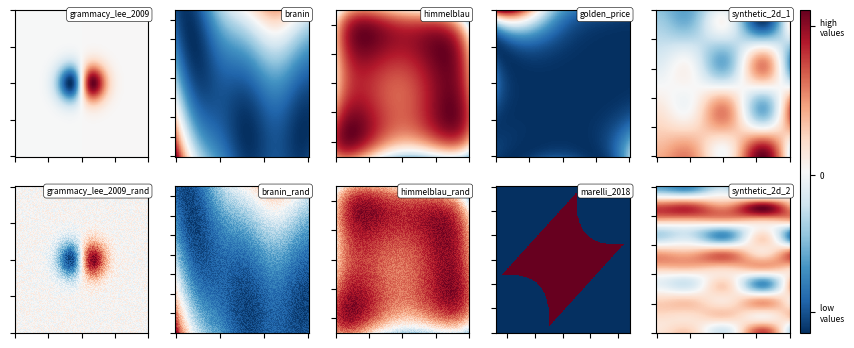

Python code for this plot: (Note: this script raises an exception after producing the figure.)
import typing

import numpy as np


# TODO : add time series https://link.springer.com/content/pdf/10.1023/A:1012474916001.pdf


def check_2d(x: np.ndarray):
    if len(x.shape) != 2 or x.shape[1] != 2:
        raise ValueError("fail to understand input data")


def marelli_2018(x: typing.Iterable[typing.Iterable]):
    x_ = np.array(x)
    check_2d(x_)
    x1, x2 = x_[:, 0], x_[:, 1]
    a1 = 3 + 0.1 * (x1 - x2) ** 2 - (x1 + x2) / np.sqrt(2)
    a2 = 3 + 0.1 * (x1 - x2) ** 2 + (x1 + x2) / np.sqrt(2)
    a3 = (x1 - x2) + 3 * np.sqrt(2)
    a4 = (x2 - x1) + 3 * np.sqrt(2)
    g = a1
    for a in [a2, a3, a4]:
        g = np.where(g < a, g, a)

    g = np.where(g <= 0, 0, 1)
    return g


def annie_sauer_2021(x: typing.Iterable[typing.Iterable]):
    """
    f (x) =
    - 1.35 cos(12πx) x ∈ [0, 0.33]
    - 1.35 x ∈ [0.33, 0.66]
    - 1.35 cos(6πx) x ∈ [0.66, 1].
    """
    x_ = np.array(x)
    y = np.where(x_ < 0, np.nan, x_)
    y = np.where(x_ < 0.33, 1.35 * np.cos(12 * np.pi * x_), y)
    y = np.where(x_ < 0.66, 1.35, y)
    y = np.where(x_ <= 1, 1.35 * np.cos(6 * np.pi * x_), y)
    y = np.where(x_ > 1, np.nan, y)
    return y


def grammacy_lee_2009(x: typing.Iterable[typing.Iterable]):
    """ (x1, x2) = 10 x_1 exp (−x^2_1 − x^2_2) for x1, x2 ∈ [−2, 4]"""

    x_ = np.array(x)

    check_2d(x_)

    x_square = x_ ** 2
    return 10 * x_[:, 0] * np.exp(-x_square[:, 0] - x_square[:, 1])


def himmelblau(x: typing.Iterable[typing.Iterable]):
    x_ = np.array(x)

    check_2d(x_)

    return 1 - ((x_[:, 0] ** 2 + x_[:, 1] - 11) ** 2 + (
            x_[:, 0] + x_[:, 1] ** 2 - 7) ** 2) / 75


def branin(x: typing.Iterable[typing.Iterable],
           a=1, b=5.1 / (4 * pow(np.pi, 2)), c=5 / np.pi, r=6,
           s=10, t=1 / (8 * np.pi)):
    x_ = np.array(x)
    check_2d(x_)
    return (a * (x_[:, 1] - b * x_[:, 0] ** 2 + c * x_[:, 0] - r) ** 2 + s * (
            1 - t) * np.cos(x_[:, 0]) + s) / 25


def golden_price(x):
    x_ = np.array(x)
    check_2d(x)
    xx, yy = x_[:, 0], x_[:, 1]
    return ((1 + (xx + yy + 1) ** 2 * (
            19 - 14 * xx + 3 * xx ** 2 - 14 * yy + 6 * xx * yy + 3 * yy ** 2)) * (
                    30 + (2 * xx - 3 * yy) ** 2 * (
                    18 - 32 * xx + 12 * xx ** 2 + 48 * yy - 36 * xx * yy + 27 * yy ** 2))) / 500


def synthetic_2d_1(x):
    x_ = np.array(x)
    check_2d(x)
    return (x_[:, 0] * np.sin(x_[:, 0]) * np.cos(x_[:, 1]) - x_[:, 1]) / 10


def synthetic_2d_2(x):
    x_ = np.array(x)
    check_2d(x)
    return synthetic_2d_1(x_) * annie_sauer_2021(x_[:, 1] / 10)


def perturbate(function):
    def function_(x):
        return function(x) + np.random.random(size=len(np.array(x)[:, 0]))

    return function_


branin_rand = perturbate(branin)
golden_price_rand = perturbate(golden_price)
himmelblau_rand = perturbate(himmelblau)
grammacy_lee_2009_rand = perturbate(grammacy_lee_2009)

bounds = {
    annie_sauer_2021: [[0, 1]],
    grammacy_lee_2009: [[-4, 4], [-4, 4]],
    grammacy_lee_2009_rand: [[-4, 4], [-4, 4]],
    golden_price: [[-2, 2], [-2, 2]],
    golden_price_rand: [[-2, 2], [-2, 2]],
    branin: [[-5, 10], [0, 15]],
    branin_rand: [[-5, 10], [0, 15]],
    himmelblau: [[-5, 5], [-5, 5]],
    himmelblau_rand: [[-5, 5], [-5, 5]],
    synthetic_2d_1: [[0, 10], [0, 10]],
    synthetic_2d_2: [[0, 10], [0, 10]],
    marelli_2018: [[-6, 6], [-6, 6]]
}

budget_parameters = {
    "grammacy_lee_2009": {
        "fun": grammacy_lee_2009, 'n0': 20, "budget": 60, "n_step": 10},
    "grammacy_lee_2009_rand": {
        "fun": grammacy_lee_2009_rand, 'n0': 60, "budget": 100, "n_step": 10},
    # "golden_price_rand": {
    #     "fun": golden_price_rand, 'n0': 50, "budget": 60, "n_step": 10},
    "branin": {
        "fun": branin, 'n0': 100, "budget": 900, "n_step": 10},
    "branin_rand": {
        "fun": branin_rand, 'n0': 100, "budget": 1000, "n_step": 10},
    "himmelblau": {
        "fun": himmelblau, 'n0': 100, "budget": 900, "n_step": 10},
    "himmelblau_rand": {
        "fun": himmelblau_rand, 'n0': 100, "budget": 1000, "n_step": 10},
    "golden_price": {
        "fun": golden_price, 'n0': 50, "budget": 60, "n_step": 10},
    "marelli_2018": {
        "fun": marelli_2018, 'n0': 150, "budget": 600, "n_step": 30},
    "synthetic_2d_1": {
        "fun": synthetic_2d_1, 'n0': 100, "budget": 900, "n_step": 10},
    "synthetic_2d_2": {
        "fun": synthetic_2d_2, 'n0': 100, "budget": 1000, "n_step": 10},
}

__all__ = [
    annie_sauer_2021, branin_rand, himmelblau_rand, golden_price_rand,
]

__all2D__ = [
    "grammacy_lee_2009", "grammacy_lee_2009_rand",
    "branin", "branin_rand",
    "himmelblau", "himmelblau_rand", "golden_price",
    "marelli_2018",
    "synthetic_2d_1", "synthetic_2d_2"
]

if __name__ == '__main__':
    import matplotlib.pyplot as plot
    import pandas as pd
    import seaborn as sns
    import matplotlib

    matplotlib.rcParams.update({'font.size': 6})
    fig, ax = plot.subplots(
        figsize=(10, 4.2),
        ncols=len(__all2D__) // 2 + len(__all2D__) % 2,
        nrows=2, dpi=250)
    for i, fun in enumerate(__all2D__):
        bounds_ = np.array(bounds[budget_parameters[fun]["fun"]])
        if len(bounds_) == 2:
            xxx = np.linspace(bounds_[0, 0], bounds_[0, 1], num=200)
            yyy = np.linspace(bounds_[1, 0], bounds_[1, 1], num=200)
            x__, y__ = np.meshgrid(xxx, yyy)
            x__ = pd.DataFrame(dict(x0=x__.ravel(), x1=y__.ravel()))
            z = budget_parameters[fun]["fun"](x__.values)

            im = ax[i % 2, i // 2].pcolormesh(xxx, yyy, z.reshape(len(xxx), len(yyy)),
                                              cmap=sns.color_palette("RdBu_r", as_cmap=True))
            ax_ = ax[i % 2, i // 2]
            ax_.set_xticklabels([])
            ax_.set_yticklabels([])
            ax_.annotate(fun, xy=(1, 0.8), xycoords='axes fraction',
                         xytext=(1, 20), textcoords='offset pixels',
                         horizontalalignment='right',
                         verticalalignment='bottom',
                         bbox=dict(boxstyle="round", fc="white", lw=0.4))

    fig.subplots_adjust(right=0.9)
    cbar_ax = fig.add_axes([0.91, 0.11, 0.01, 0.77])
    fig.colorbar(im, cax=cbar_ax, ticks=[-2, -0.32, 1.5])
    cbar_ax.set_yticklabels(['low \nvalues', '0', 'high \nvalues'])  #
    plot.show()

    fig.savefig("public/benchmark_functions.png", dpi=150)
